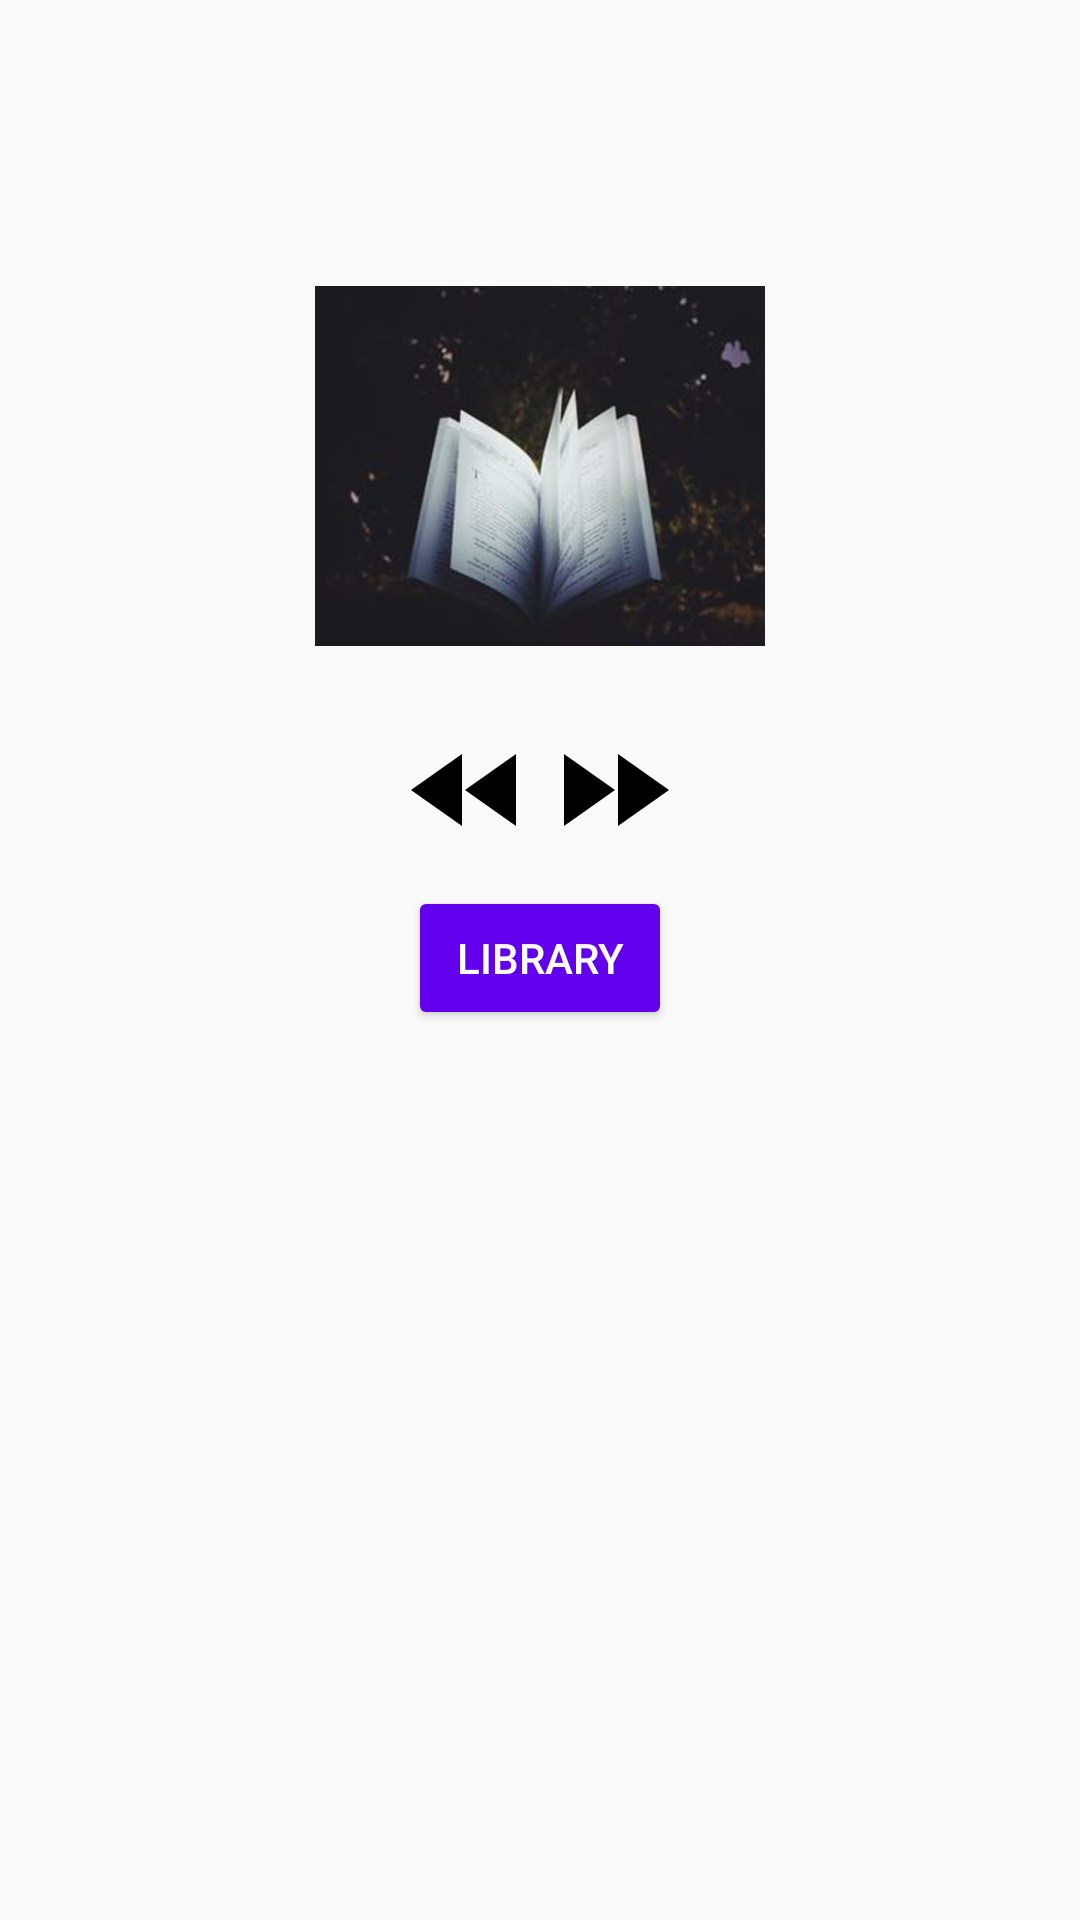

Android layout source for this screen:
<!-- AndroidManifest.xml: application theme AppTheme -->
<!-- res/layout/activity_now_playing.xml -->
<?xml version="1.0" encoding="utf-8"?>
<LinearLayout xmlns:android="http://schemas.android.com/apk/res/android"
    xmlns:tools="http://schemas.android.com/tools"
    android:layout_width="match_parent"
    android:layout_height="match_parent"
    android:orientation="vertical"
    tools:context="com.example.android.audiobook.NowPlaying">

    <TextView
        android:id="@+id/playing_book_title"
        android:layout_width="match_parent"
        android:layout_height="wrap_content"
        android:layout_marginBottom="@dimen/book_info_vertical_margin"
        android:layout_marginTop="@dimen/vertical_margin"
        android:gravity="center"
        android:textAppearance="@style/Base.TextAppearance.AppCompat.Medium"
        android:textColor="@android:color/black"
        tools:text="Book" />

    <TextView
        android:id="@+id/playing_book_author"
        android:layout_width="match_parent"
        android:layout_height="wrap_content"
        android:gravity="center"
        android:textAppearance="@style/Base.TextAppearance.AppCompat.Small"
        android:textColor="@android:color/black"
        tools:text="By: Author" />

    <ImageView
        android:layout_width="wrap_content"
        android:layout_height="wrap_content"
        android:layout_gravity="center"
        android:layout_marginBottom="@dimen/views_vertical_margin"
        android:layout_marginTop="@dimen/views_vertical_margin"
        android:contentDescription="@string/book_image_description"
        android:src="@drawable/book_sample" />

    <ImageButton
        android:id="@+id/play_button"
        style="@style/PlayerButtons"
        android:layout_gravity="center"
        android:contentDescription="@string/play_pause_button"
        android:src="@drawable/ic_play_circle_filled_black_48px" />

    <LinearLayout
        android:layout_width="match_parent"
        android:layout_height="wrap_content"
        android:layout_marginBottom="@dimen/buttons_vertical_margin"
        android:layout_marginTop="@dimen/buttons_vertical_margin"
        android:gravity="center"
        android:orientation="horizontal">

        <ImageButton
            style="@style/PlayerButtons"
            android:contentDescription="@string/skip_previous_button"
            android:src="@drawable/ic_skip_previous_black_48px" />

        <ImageButton
            style="@style/PlayerButtons"
            android:contentDescription="@string/fast_rewind_button"
            android:src="@drawable/ic_fast_rewind_black_48px" />

        <ImageButton
            style="@style/PlayerButtons"
            android:contentDescription="@string/stop_button"
            android:src="@drawable/ic_stop_black_48px" />

        <ImageButton
            style="@style/PlayerButtons"
            android:contentDescription="@string/fast_forward_button"
            android:src="@drawable/ic_fast_forward_black_48px" />

        <ImageButton
            style="@style/PlayerButtons"
            android:contentDescription="@string/skip_next_button"
            android:src="@drawable/ic_skip_next_black_48px" />
    </LinearLayout>

    <Button
        android:id="@+id/library_button"
        android:layout_width="wrap_content"
        android:layout_height="wrap_content"
        android:layout_gravity="center"
        android:layout_marginBottom="@dimen/vertical_margin"
        android:text="@string/library_button"
        android:textColor="#FFFFFF" />
</LinearLayout>
<!-- resources referenced by this layout -->
<resources>
  <dimen name="book_info_vertical_margin">4dp</dimen>
  <dimen name="buttons_vertical_margin">8dp</dimen>
  <dimen name="vertical_margin">32dp</dimen>
  <dimen name="views_vertical_margin">16dp</dimen>
  <!-- drawable book_sample: jpg bitmap (drawable, 9714 bytes) -->
  <!-- drawable ic_fast_forward_black_48px (drawable) -->
  <vector xmlns:android="http://schemas.android.com/apk/res/android"
          android:width="48dp"
          android:height="48dp"
          android:viewportWidth="24.0"
          android:viewportHeight="24.0">
      <path
          android:pathData="M4,18l8.5,-6L4,6v12zM13,6v12l8.5,-6L13,6z"
          android:fillColor="#000000"/>
  </vector>
  <!-- drawable ic_fast_rewind_black_48px (drawable) -->
  <vector xmlns:android="http://schemas.android.com/apk/res/android"
          android:width="48dp"
          android:height="48dp"
          android:viewportWidth="24.0"
          android:viewportHeight="24.0">
      <path
          android:pathData="M11,18L11,6l-8.5,6 8.5,6zM11.5,12l8.5,6L20,6l-8.5,6z"
          android:fillColor="#000000"/>
  </vector>
  <string name="book_image_description">Book Image</string>
  <string name="fast_forward_button">Fast Forward Button</string>
  <string name="fast_rewind_button">Fast Rewind Button</string>
  <string name="library_button">Library</string>
  <string name="play_pause_button">Play/Pause Button</string>
  <string name="skip_next_button">Skip Next Button</string>
  <string name="skip_previous_button">Skip Previous Button</string>
  <string name="stop_button">Stop Button</string>
  <style name="PlayerButtons">
          <item name="android:layout_width">wrap_content</item>
          <item name="android:layout_height">wrap_content</item>
          <item name="android:background">@android:color/transparent</item>
      </style>
  <style name="AppTheme" parent="Theme.AppCompat.Light.DarkActionBar">
          
          <item name="colorPrimary">@color/colorPrimary</item>
          <item name="colorPrimaryDark">@color/colorPrimaryDark</item>
          <item name="colorAccent">@color/colorAccent</item>
          <item name="colorButtonNormal">@color/colorPrimary</item>
      </style>
  <!-- not gathered from this repository: default colours our renderer supplied (Android Studio template values) -->
  <color name="colorPrimary">#FF6200EE</color>
  <color name="colorPrimaryDark">#FF3700B3</color>
  <color name="colorAccent">#FF03DAC5</color>
</resources>
